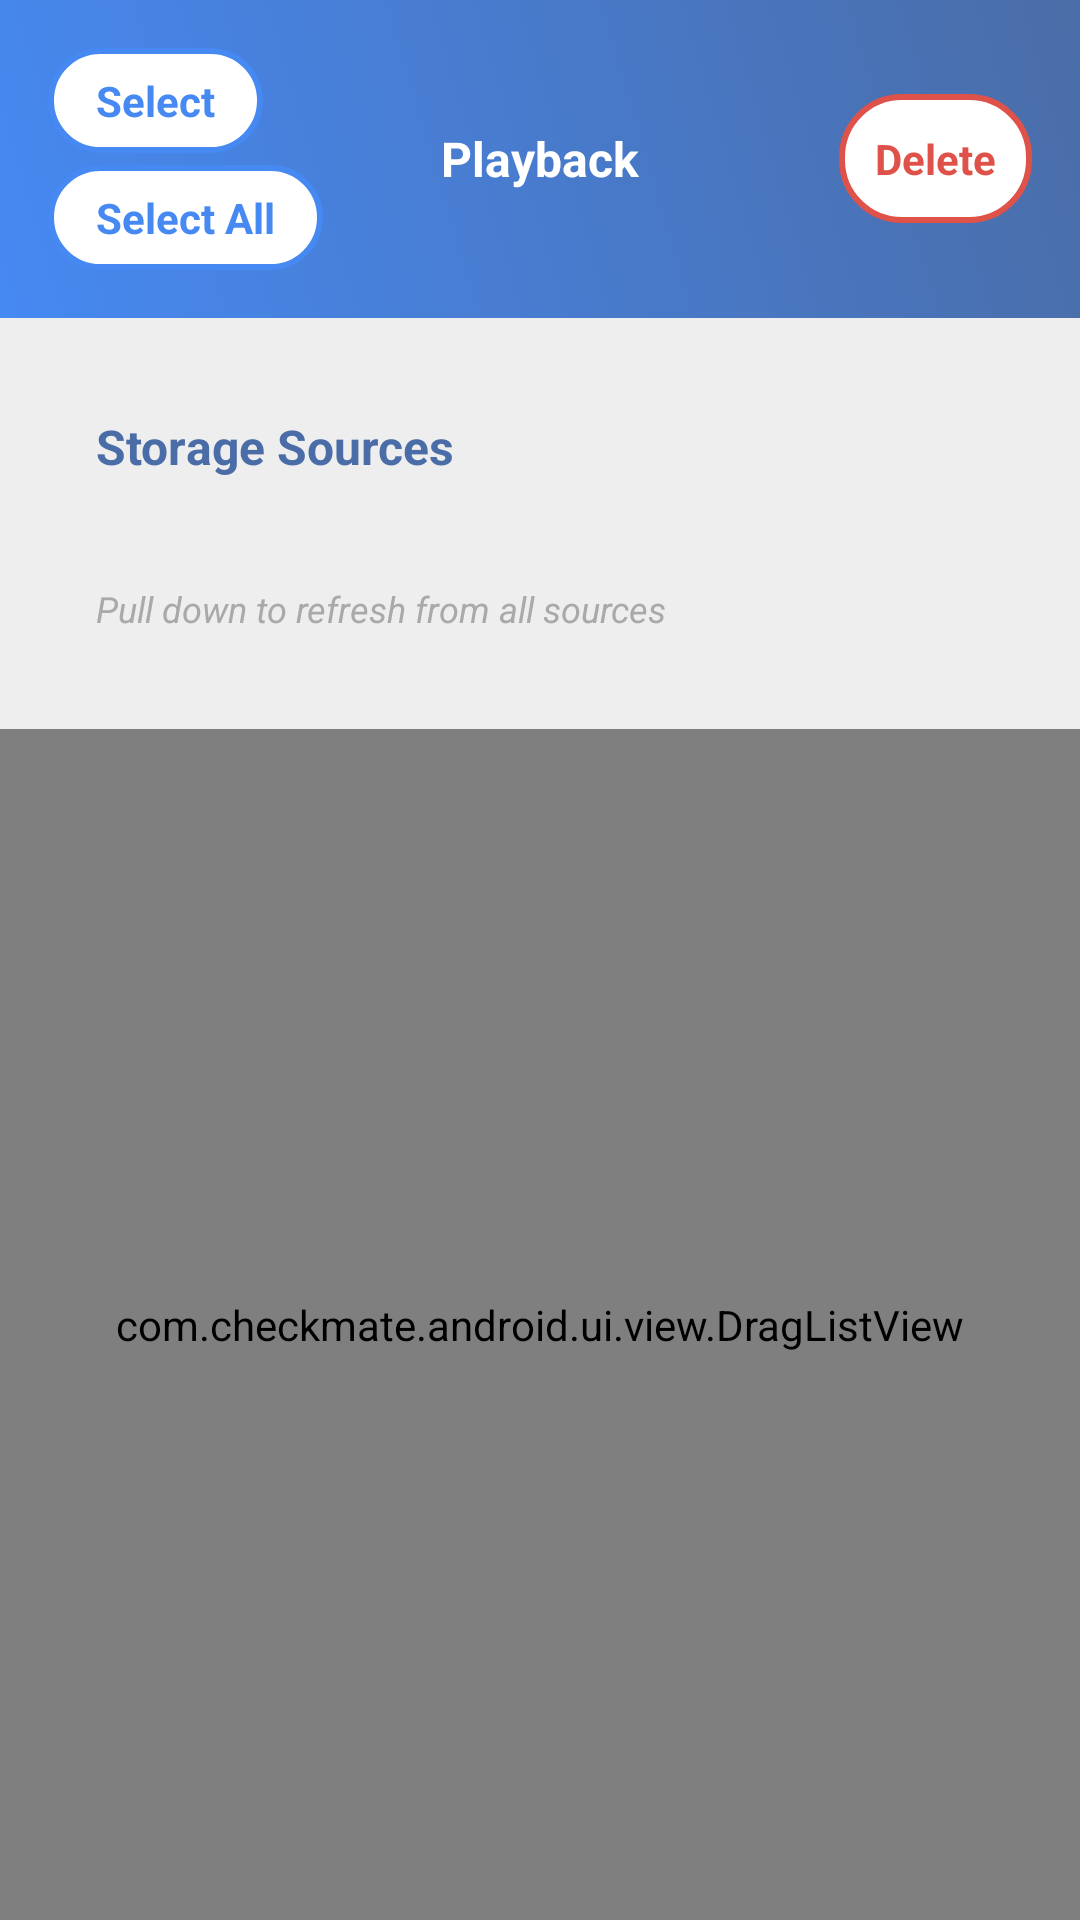

Here is an Android app screen rendered from its layout file. Give the layout XML and the strings, colors and styles it references.
<!-- AndroidManifest.xml: application theme AppTheme -->
<!-- res/layout/fragment_playback.xml -->
<?xml version="1.0" encoding="utf-8"?>
<RelativeLayout xmlns:android="http://schemas.android.com/apk/res/android"
    android:layout_width="match_parent"
    android:layout_height="match_parent"
    android:background="@color/gray">

    <LinearLayout
        android:layout_width="match_parent"
        android:layout_height="match_parent"
        android:orientation="vertical">

        
        <RelativeLayout
            android:layout_width="match_parent"
            android:layout_height="wrap_content"
            android:orientation="horizontal"
            android:padding="16dp"
            android:background="@drawable/header_background">

            
            <LinearLayout
                android:layout_width="wrap_content"
                android:layout_height="wrap_content"
                android:layout_alignParentLeft="true"
                android:layout_centerVertical="true"
                android:gravity="center_vertical"
                android:orientation="vertical"
                android:spacing="4dp">

                <TextView
                    android:id="@+id/txt_select"
                    android:layout_width="wrap_content"
                    android:layout_height="wrap_content"
                    android:paddingLeft="16dp"
                    android:paddingRight="16dp"
                    android:paddingTop="8dp"
                    android:paddingBottom="8dp"
                    android:text="@string/select"
                    android:textColor="@color/teal"
                    android:textStyle="bold"
                    android:background="@drawable/button_primary_background"
                    android:clickable="true"
                    android:focusable="true"
                    android:foreground="?android:attr/selectableItemBackground" />

                <TextView
                    android:id="@+id/txt_select_all"
                    android:layout_width="wrap_content"
                    android:layout_height="wrap_content"
                    android:layout_marginTop="4dp"
                    android:paddingLeft="16dp"
                    android:paddingRight="16dp"
                    android:paddingTop="8dp"
                    android:paddingBottom="8dp"
                    android:text="@string/select_all"
                    android:textColor="@color/teal"
                    android:textStyle="bold"
                    android:background="@drawable/button_primary_background"
                    android:clickable="true"
                    android:focusable="true"
                    android:foreground="?android:attr/selectableItemBackground" />

            </LinearLayout>

            
            <TextView
                style="@style/normalText"
                android:layout_width="wrap_content"
                android:layout_height="wrap_content"
                android:layout_centerInParent="true"
                android:text="@string/playback"
                android:textSize="@dimen/textsize_large"
                android:textStyle="bold"
                android:textColor="@color/white" />

            
            <TextView
                android:id="@+id/txt_delete"
                style="@style/normalText"
                android:layout_width="wrap_content"
                android:layout_height="wrap_content"
                android:layout_alignParentRight="true"
                android:layout_centerVertical="true"
                android:paddingLeft="16dp"
                android:paddingRight="16dp"
                android:paddingTop="8dp"
                android:paddingBottom="8dp"
                android:text="@string/delete"
                android:textColor="@color/red"
                android:textStyle="bold"
                android:background="@drawable/button_danger_background"
                android:clickable="true"
                android:focusable="true"
                android:foreground="?android:attr/selectableItemBackground" />
        </RelativeLayout>

        
        <LinearLayout
            android:layout_width="match_parent"
            android:layout_height="wrap_content"
            android:orientation="vertical"
            android:layout_margin="16dp"
            android:background="@drawable/round_border_background"
            android:padding="16dp">
            
            <TextView
                android:id="@+id/tv_storage_location"
                android:layout_width="wrap_content"
                android:layout_height="wrap_content"
                android:text="Storage Sources"
                android:textStyle="bold"
                android:textColor="@color/blue"
                android:textSize="16sp" />
                
            <TextView
                android:id="@+id/tv_storage_path"
                android:layout_width="wrap_content"
                android:layout_height="wrap_content"
                android:layout_marginTop="8dp"
                android:textSize="14sp"
                android:textColor="@color/text_light" />
                
            <TextView
                android:id="@+id/tv_refresh_hint"
                android:layout_width="wrap_content"
                android:layout_height="wrap_content"
                android:layout_marginTop="8dp"
                android:text="Pull down to refresh from all sources"
                android:textSize="12sp"
                android:textColor="@color/gray_dark"
                android:textStyle="italic" />
                
        </LinearLayout>

        
        <com.checkmate.android.ui.view.DragListView
            android:id="@+id/list_view"
            android:layout_width="match_parent"
            android:layout_height="0dp"
            android:layout_weight="1"
            android:divider="@null" />
    </LinearLayout>

    
    <TextView
        android:id="@+id/txt_no_data"
        android:layout_width="wrap_content"
        android:layout_height="wrap_content"
        android:layout_centerInParent="true"
        android:background="@drawable/no_data_background"
        android:padding="24dp"
        android:text="@string/no_data"
        android:textColor="@color/gray_dark"
        android:textSize="18sp"
        android:textStyle="bold"
        android:gravity="center"
        android:visibility="gone" />

</RelativeLayout>
<!-- resources referenced by this layout -->
<resources>
  <color name="blue">#4a6da7</color>
  <color name="gray">#eeeeee</color>
  <color name="gray_dark">#a9a9a9</color>
  <color name="red">#de5249</color>
  <color name="teal">#4689F2</color>
  <color name="text_light">#989898</color>
  <color name="white">#ffffff</color>
  <dimen name="textsize_large">16sp</dimen>
  <!-- drawable button_danger_background (drawable) -->
  <?xml version="1.0" encoding="utf-8"?>
  <selector xmlns:android="http://schemas.android.com/apk/res/android">
      <item android:state_pressed="true">
          <shape android:shape="rectangle">
              <solid android:color="@color/red" />
              <corners android:radius="20dp" />
              <stroke android:width="2dp" android:color="@color/red" />
          </shape>
      </item>
      <item android:state_selected="true">
          <shape android:shape="rectangle">
              <solid android:color="@color/red" />
              <corners android:radius="20dp" />
              <stroke android:width="2dp" android:color="@color/red" />
          </shape>
      </item>
      <item>
          <shape android:shape="rectangle">
              <solid android:color="@color/white" />
              <corners android:radius="20dp" />
              <stroke android:width="2dp" android:color="@color/red" />
          </shape>
      </item>
  </selector>
  <!-- drawable header_background (drawable) -->
  <?xml version="1.0" encoding="utf-8"?>
  <shape xmlns:android="http://schemas.android.com/apk/res/android"
      android:shape="rectangle">
      <gradient
          android:startColor="@color/teal"
          android:endColor="@color/blue"
          android:angle="45" />
      <corners
          android:bottomLeftRadius="0dp"
          android:bottomRightRadius="0dp"
          android:topLeftRadius="0dp"
          android:topRightRadius="0dp" />
  </shape>
  <!-- drawable no_data_background (drawable) -->
  <?xml version="1.0" encoding="utf-8"?>
  <shape xmlns:android="http://schemas.android.com/apk/res/android"
      android:shape="rectangle">
      <solid android:color="@color/white" />
      <corners android:radius="16dp" />
      <stroke 
          android:width="2dp" 
          android:color="#E0E0E0" />
      <padding 
          android:left="8dp" 
          android:top="8dp" 
          android:right="8dp" 
          android:bottom="8dp" />
  </shape>
  <string name="delete">Delete</string>
  <string name="no_data">No data</string>
  <string name="playback">Playback</string>
  <string name="select">Select</string>
  <string name="select_all">Select All</string>
  <style name="normalText" parent="android:Widget.TextView">
          <item name="android:textColor">@color/text_normal</item>
          <item name="android:textColorHint">@color/text_light</item>
          <item name="android:textSize">@dimen/textsize_normal</item>
  
          <item name="android:padding">@dimen/image_very_small</item>
      </style>
  <style name="AppTheme" parent="AppBaseTheme">
          
          <item name="android:windowDisablePreview">true</item>
      </style>
  <color name="text_normal">#313131</color>
  <dimen name="textsize_normal">14sp</dimen>
  <dimen name="image_very_small">12dp</dimen>
  <style name="AppBaseTheme" parent="Theme.AppCompat.Light">
          
          <item name="actionSheetStyle">@style/ActionSheetStyleiOS7</item>
      </style>
</resources>
